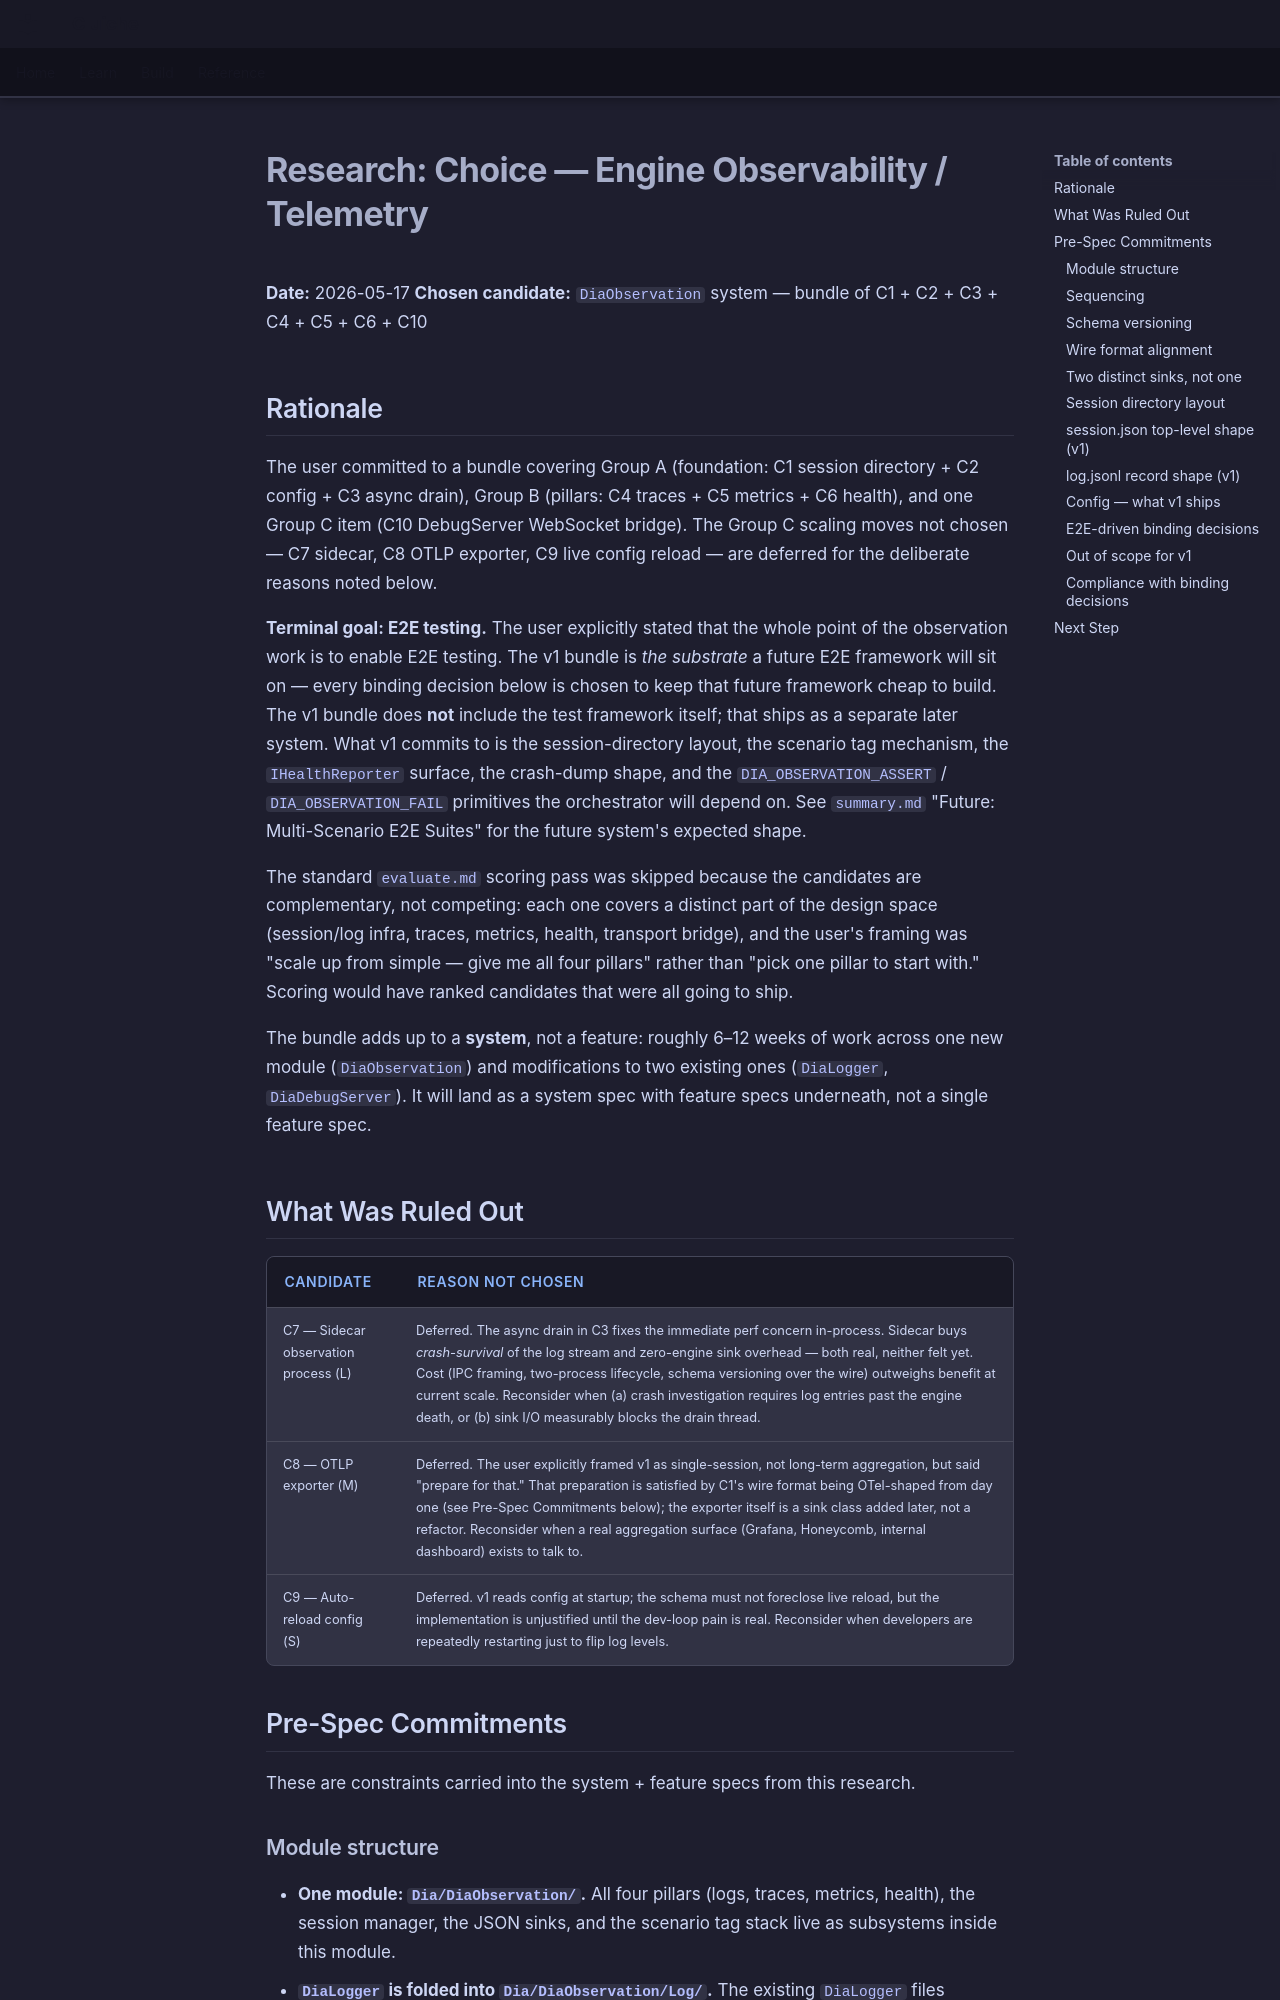

repository: LenihanConor/Cluiche · page: research/observ_telemetry/choose/index.html · generator: mkdocs

# Research: Choice — Engine Observability / Telemetry

**Date:** 2026-05-17
**Chosen candidate:** `DiaObservation` system — bundle of C1 + C2 + C3 + C4 + C5 + C6 + C10

## Rationale

The user committed to a bundle covering Group A (foundation: C1 session directory + C2 config + C3 async drain), Group B (pillars: C4 traces + C5 metrics + C6 health), and one Group C item (C10 DebugServer WebSocket bridge). The Group C scaling moves not chosen — C7 sidecar, C8 OTLP exporter, C9 live config reload — are deferred for the deliberate reasons noted below.

**Terminal goal: E2E testing.** The user explicitly stated that the whole point of the observation work is to enable E2E testing. The v1 bundle is *the substrate* a future E2E framework will sit on — every binding decision below is chosen to keep that future framework cheap to build. The v1 bundle does **not** include the test framework itself; that ships as a separate later system. What v1 commits to is the session-directory layout, the scenario tag mechanism, the `IHealthReporter` surface, the crash-dump shape, and the `DIA_OBSERVATION_ASSERT` / `DIA_OBSERVATION_FAIL` primitives the orchestrator will depend on. See `summary.md` "Future: Multi-Scenario E2E Suites" for the future system's expected shape.

The standard `evaluate.md` scoring pass was skipped because the candidates are complementary, not competing: each one covers a distinct part of the design space (session/log infra, traces, metrics, health, transport bridge), and the user's framing was "scale up from simple — give me all four pillars" rather than "pick one pillar to start with." Scoring would have ranked candidates that were all going to ship.

The bundle adds up to a **system**, not a feature: roughly 6–12 weeks of work across one new module (`DiaObservation`) and modifications to two existing ones (`DiaLogger`, `DiaDebugServer`). It will land as a system spec with feature specs underneath, not a single feature spec.

## What Was Ruled Out

| Candidate | Reason not chosen |
|-----------|------------------|
| C7 — Sidecar observation process (L) | Deferred. The async drain in C3 fixes the immediate perf concern in-process. Sidecar buys *crash-survival* of the log stream and zero-engine sink overhead — both real, neither felt yet. Cost (IPC framing, two-process lifecycle, schema versioning over the wire) outweighs benefit at current scale. Reconsider when (a) crash investigation requires log entries past the engine death, or (b) sink I/O measurably blocks the drain thread. |
| C8 — OTLP exporter (M) | Deferred. The user explicitly framed v1 as single-session, not long-term aggregation, but said "prepare for that." That preparation is satisfied by C1's wire format being OTel-shaped from day one (see Pre-Spec Commitments below); the exporter itself is a sink class added later, not a refactor. Reconsider when a real aggregation surface (Grafana, Honeycomb, internal dashboard) exists to talk to. |
| C9 — Auto-reload config (S) | Deferred. v1 reads config at startup; the schema must not foreclose live reload, but the implementation is unjustified until the dev-loop pain is real. Reconsider when developers are repeatedly restarting just to flip log levels. |

## Pre-Spec Commitments

These are constraints carried into the system + feature specs from this research.
